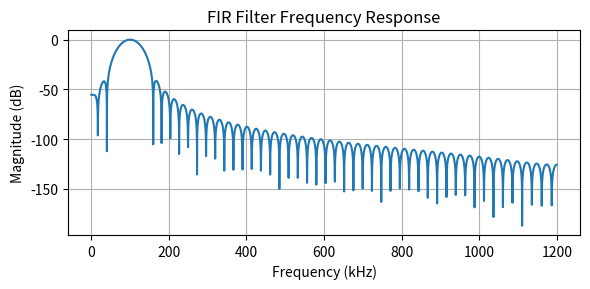
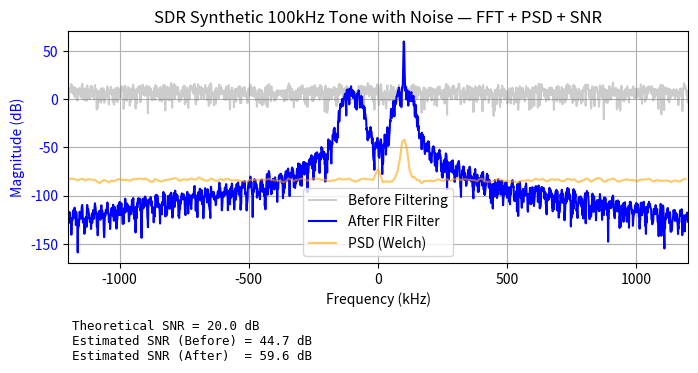

Python code for these plots, in order:
import numpy as np
import matplotlib.pyplot as plt
from scipy.signal import welch, get_window

from scipy.signal import lfilter

#------------------------------------
#Signal
#------------------------------------

fs = 2.4e6 #sample rate ( 2.4 MHz)
f_tone = 100e3 #100 kHz tone
N = 2048 # Fundamental period

t = np.arange(N) / fs

signal = np.exp(2j * np.pi * f_tone * t)

#------------------------------------
#gauss white noise
#------------------------------------
rng = np.random.default_rng(0)
noise_power = 0.01
noise = np.sqrt(noise_power/2) * (rng.standard_normal(N) + 1j *rng.standard_normal(N))
rx_signal = signal + noise


#------------------------------------
#Filtered signal -- look at window_method.py
#------------------------------------
from scipy.signal import firwin

numtaps = 101     #number of coefficients ( filter length)
lowcut  = 80e3    #lower cut off frequency (80kHz)
highcut = 120e3   #Uppoer cut off frequency (120kHZ)
fs      = 2.4e6   #sample rate (2.4MHz)


taps = firwin (
    numtaps,
    [lowcut, highcut],
    pass_zero=False,
    fs=fs,
    window='hann')

filtered_signal = lfilter(taps, 1.0, rx_signal)



#------------------------------------
#combine signals
#------------------------------------

w = np.hanning(N)
fft_rx_w_filtered = np.fft.fftshift(np.fft.fft(filtered_signal * w))
freqs = np.fft.fftshift(np.fft.fftfreq(N,1/fs))
mag_dbfs= 20*np.log10(np.abs(fft_rx_w_filtered) + 1e-15) 

#------------------------------------
#unfiltered signal for comparison
#------------------------------------

fft_rx_w = np.fft.fftshift(np.fft.fft(rx_signal * w))
mag_dbfs_before = 20*np.log10(np.abs(fft_rx_w) + 1e-15)


#------------------------------------
#Power spectral density
#----------------------------------measure_snr/snr.py--
f_psd, Pxx = welch(rx_signal, fs=fs, window='hann', nperseg = 256, noverlap=128, return_onesided=False, scaling='density')
f_psd = np.fft.fftshift(f_psd); Pxx = np.fft.fftshift(Pxx)
psd_db_hz =10*np.log10(Pxx + 1e-20) 

#------------------------------------
#Unfiltered SNR
#------------------------------------

# tone index ( neares bin to +f_tone after shift)
k0 = np.argmin(np.abs(freqs - f_tone))
bw_bins = 3
sig_bins = np.arange(k0-bw_bins, k0+bw_bins+1)


fft_rx_w_unfiltered = np.fft.fftshift(np.fft.fft(rx_signal * w))
P_sig_before = np.sum(np.abs(fft_rx_w_unfiltered[sig_bins])**2)
mask_before = np.ones_like(fft_rx_w_unfiltered, dtype=bool); mask_before[sig_bins] = False
P_noise_before = np.sum(np.abs(fft_rx_w_unfiltered[mask_before])**2) / np.sum(mask_before) * len(sig_bins)
SNR_est_before_dB = 10*np.log10(P_sig_before / P_noise_before + 1e-30)




#------------------------------------
#Filtered SNR#------------------------------------


#total power from fft-filtered
P_sig = np.sum(np.abs(fft_rx_w_filtered[sig_bins])**2)
mask = np.ones_like(fft_rx_w_filtered, dtype=bool); mask[sig_bins] = False
P_noise = np.sum(np.abs(fft_rx_w_filtered[mask])**2) / np.sum(mask) * len(sig_bins) # equalize to same bin amount

#snr theory - general
SNR_th_db = 10*np.log10(1/ noise_power)

#snr after filtering
SNR_est_after_dB = 10*np.log10(P_sig / P_noise + 1e-30)

print(f"Theoretical SNR = {SNR_th_db:.1f} dB")
print(f"Estimated SNR = {SNR_est_after_dB:.1f} dB")

#------------------------------------
# Bandwidth
#------------------------------------

bw = highcut - lowcut
print(f"Filter bandwidth: {bw/1e3:.1f} kHz")
print(f"Main lobe width: ~{bw/fs*N:.2f} FFT bins")



#------------------------------------
# filter shape Plot
#------------------------------------

from scipy.signal import freqz
bw = highcut - lowcut
print(f"Filter bandwidth: {bw/1e3:.1f} kHz")
print(f"Main lobe width: ~{bw/fs*N:.2f} FFT bins")
w_hz, h = freqz(taps, worN=8000, fs=fs)
plt.figure(figsize=(6,3))
plt.plot(w_hz/1e3, 20*np.log10(np.abs(h)))
plt.title('FIR Filter Frequency Response')
plt.xlabel('Frequency (kHz)')
plt.ylabel('Magnitude (dB)')
plt.grid(True)
plt.tight_layout()
plt.show()


#------------------------------------
# Plot
#------------------------------------
fig, ax1 = plt.subplots(figsize=(8,4))
ax1.plot(freqs/1e3, mag_dbfs_before, color='gray', alpha=0.4, label='Before Filtering')
ax1.plot(freqs/1e3, mag_dbfs, color='b', label='After FIR Filter')
ax1.plot(f_psd/1e3, psd_db_hz, color='orange', alpha=0.6, label='PSD (Welch)')
ax1.set_xlabel('Frequency (kHz)')
ax1.set_ylabel('Magnitude (dB)', color='b')
ax1.tick_params(axis='y', labelcolor='b')
ax1.set_xlim(-fs/(2*1e3), fs/(2*1e3))
plt.title("SDR Synthetic 100kHz Tone with Noise — FFT + PSD + SNR")
ax1.grid(True)
ax1.legend()

snr_text = (
    f"Theoretical SNR = {SNR_th_db:.1f} dB\n"
    f"Estimated SNR (Before) = {SNR_est_before_dB:.1f} dB\n"
    f"Estimated SNR (After)  = {SNR_est_after_dB:.1f} dB"
)
plt.subplots_adjust(bottom=0.3)
plt.figtext(
    0.13, 0.05, snr_text,
    fontsize=9, ha='left', va='bottom', family='monospace'
)

plt.savefig("snr_demo.png", dpi=200, bbox_inches='tight')
plt.show()
